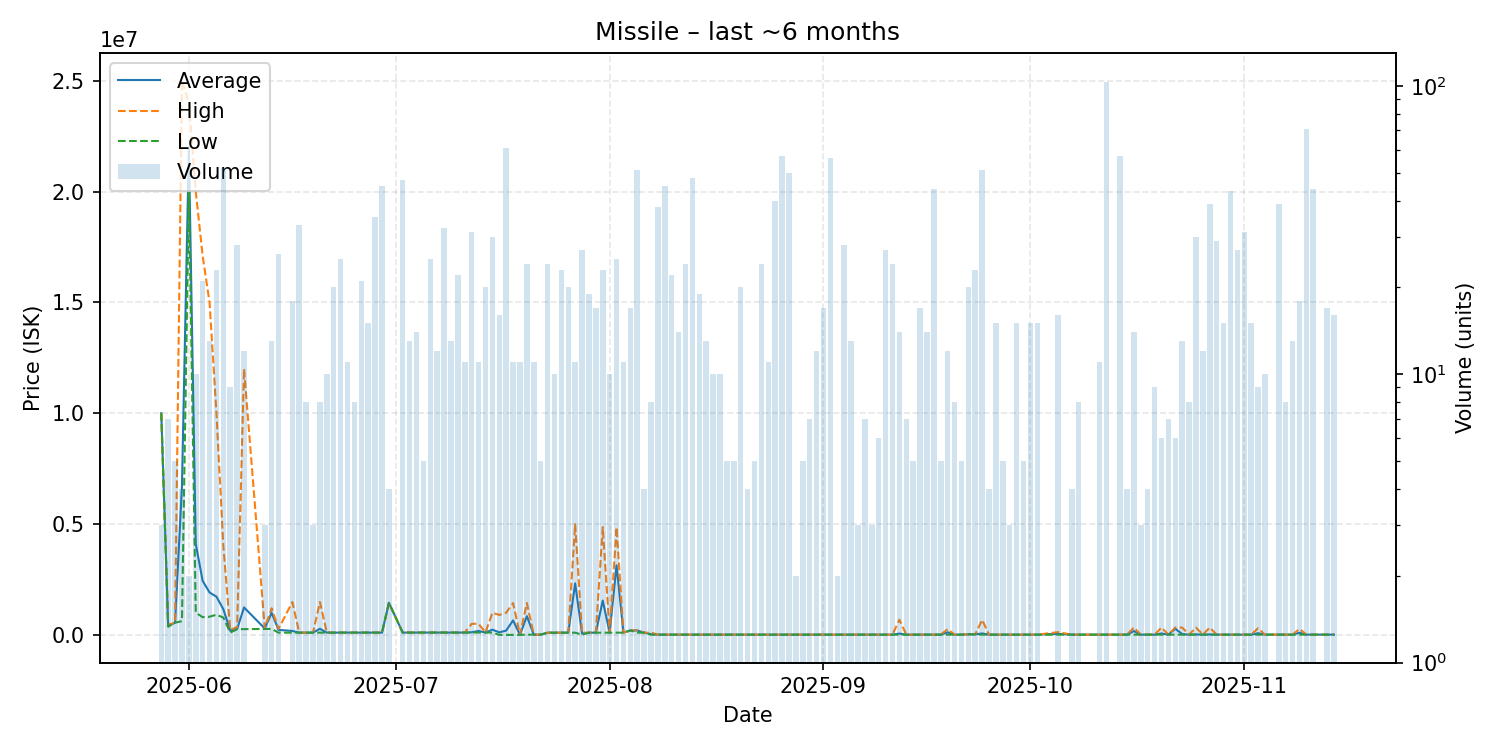

The table this chart was drawn from, first rows:
date, average, highest, lowest, order_count, volume
2025-05-28, 10000000, 10000000, 10000000, 1, 3
2025-05-29, 406857, 460000, 367000, 3, 7
2025-05-30, 550000, 550000, 550000, 1, 5
2025-05-31, 6715000, 25000000, 620000, 2, 4
2025-06-01, 21995000, 23990000, 20000000, 2, 2
2025-06-02, 4100000, 20000000, 1000000, 4, 10
2025-06-03, 2437619, 17090000, 800000, 6, 21
2025-06-04, 1913077, 15000000, 820000, 4, 13
2025-06-05, 1724357, 10000000, 910000, 8, 23
2025-06-06, 1157013, 4000000, 780100, 10, 52
2025-06-07, 183633, 226300, 101500, 3, 9
2025-06-08, 271882, 350000, 254900, 6, 28
2025-06-09, 1238542, 12000000, 260000, 4, 12
2025-06-12, 290033, 300000, 270100, 2, 3
2025-06-13, 996215, 1200000, 270100, 4, 13
2025-06-14, 224619, 270100, 101000, 9, 26
2025-06-16, 177994, 1481000, 101600, 5, 18
2025-06-17, 101700, 101700, 101700, 4, 33
2025-06-18, 101800, 101800, 101800, 1, 8
2025-06-19, 103000, 103000, 103000, 1, 3
2025-06-20, 275888, 1484000, 103300, 2, 8
2025-06-21, 103390, 103600, 103300, 3, 10
2025-06-22, 103600, 103600, 103600, 2, 20
2025-06-23, 103480, 103500, 103300, 7, 25
2025-06-24, 103300, 103300, 103300, 2, 11
2025-06-25, 103300, 103300, 103300, 3, 8
2025-06-26, 103300, 103300, 103300, 4, 21
2025-06-27, 103300, 103300, 103300, 3, 15
2025-06-28, 103226, 103300, 103100, 5, 35
2025-06-29, 103100, 103100, 103100, 6, 45
2025-06-30, 1445250, 1446000, 1445000, 2, 4
2025-07-02, 103504, 105000, 103100, 6, 47
2025-07-03, 105000, 105000, 105000, 4, 13
2025-07-04, 105000, 105000, 105000, 3, 14
2025-07-05, 105000, 105000, 105000, 2, 5
2025-07-06, 105000, 105000, 105000, 4, 25
2025-07-07, 105000, 105000, 105000, 3, 12
2025-07-08, 105100, 105100, 105100, 4, 32
2025-07-09, 105100, 105100, 105100, 5, 13
2025-07-10, 105145, 105200, 105100, 4, 22
2025-07-11, 105100, 105100, 105100, 4, 11
2025-07-12, 118258, 500000, 105100, 7, 31
2025-07-13, 177836, 500000, 106200, 4, 11
2025-07-14, 105685, 106600, 105100, 7, 20
2025-07-15, 236927, 999000, 105100, 4, 30
2025-07-16, 113375, 900000, 1000, 3, 16
2025-07-17, 194083, 999000, 1001, 9, 61
2025-07-18, 654182, 1438000, 1001, 4, 11
2025-07-19, 4273, 10000, 1001, 2, 11
2025-07-20, 845208, 1440000, 10000, 8, 24
2025-07-21, 10000, 10000, 10000, 1, 11
2025-07-22, 11000, 11000, 11000, 1, 5
2025-07-23, 100100, 100100, 100100, 3, 24
2025-07-24, 100100, 100100, 100100, 4, 10
2025-07-25, 100191, 100250, 100100, 6, 23
2025-07-26, 100120, 100200, 100100, 5, 20
2025-07-27, 2324600, 4994000, 100100, 3, 11
2025-07-28, 60519, 100100, 11000, 8, 27
2025-07-29, 100000, 100000, 100000, 3, 19
2025-07-30, 100176, 101000, 100000, 2, 17
... 100 more rows
